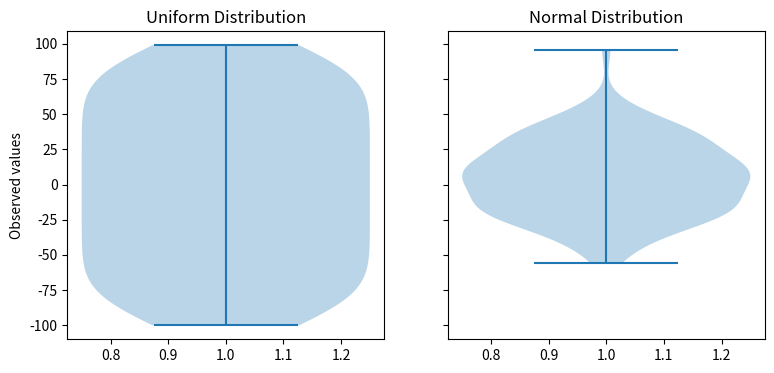

This figure's Python source:

import numpy as np
import matplotlib.pyplot as plt
  
# creating a list of 
# uniformly distributed values
uniform = np.arange(-100, 100)
  
# creating a list of normally
# distributed values
normal = np.random.normal(size = 100)*30
  
# creating figure and axes to
# plot the image
fig, (ax1, ax2) = plt.subplots(nrows = 1, 
                               ncols = 2,
                               figsize =(9, 4),
                               sharey = True)
  
# plotting violin plot for
# uniform distribution
ax1.set_title('Uniform Distribution')
ax1.set_ylabel('Observed values')
ax1.violinplot(uniform)
  
  
# plotting violin plot for 
# normal distribution
ax2.set_title('Normal Distribution')
ax2.violinplot(normal)
  
# Function to show the plot
plt.show()









##########################################
# # Multiple
# import numpy as np
# import matplotlib.pyplot as plt
# from random import randint
  
# # Creating 3 empty lists
# l1 = []
# l2 =[]
# l3 =[]
  
# # Filling the lists with random value
# for i in range(100):
#     n = randint(1, 100)
#     l1.append(n)
      
# for i in range(100):
#     n = randint(1, 100)
#     l2.append(n)
      
# for i in range(100):
#     n = randint(1, 100)
#     l3.append(n)
  
# random_collection = [l1, l2, l3]
  
# # Create a figure instance
# fig = plt.figure()
  
# # Create an axes instance
# ax = fig.gca()
  
# # Create the violinplot
# violinplot = ax.violinplot(random_collection)
# plt.show()